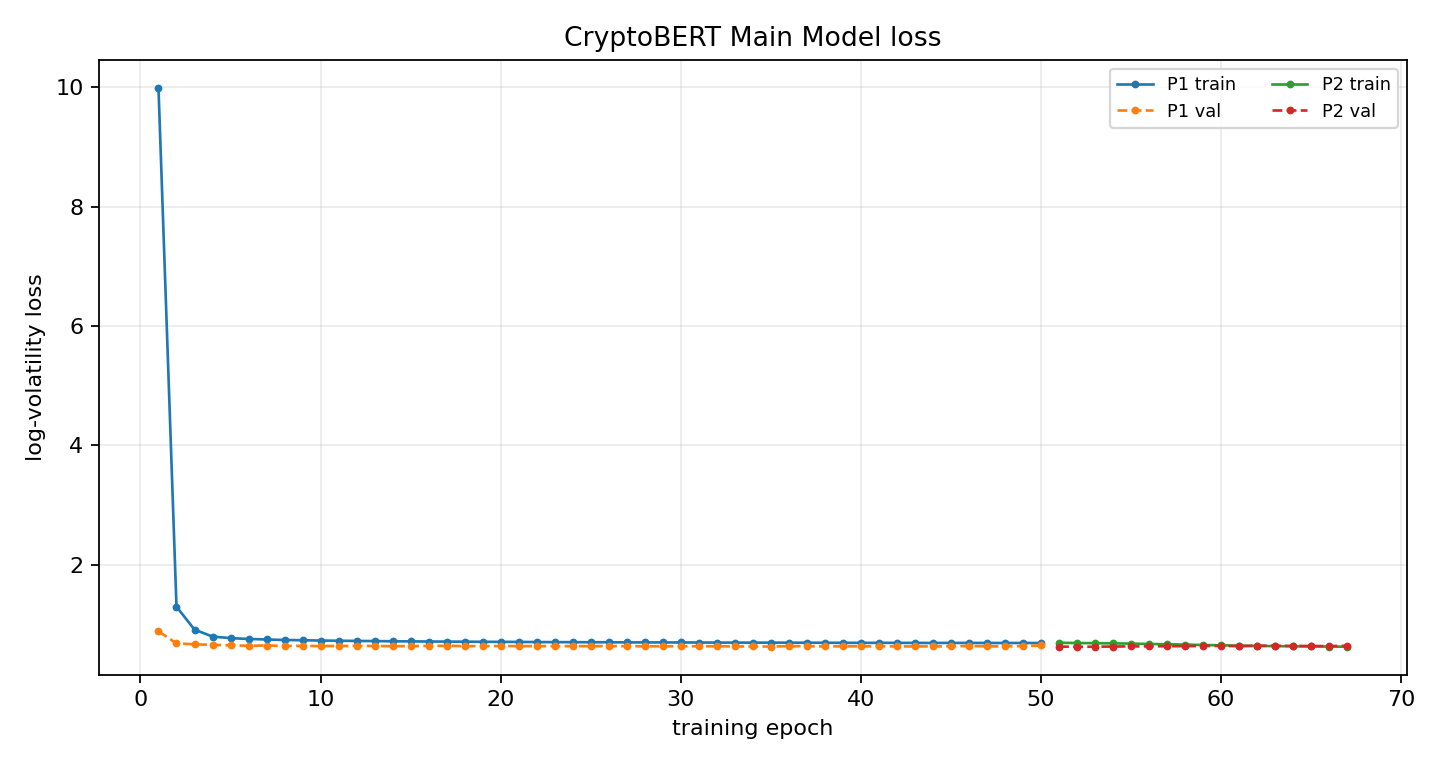

Source data for this figure (header and first rows):
phase, epoch, global_epoch, train_loss, train_primary_loss, val_loss, best_val_loss, patience, lr_news, lr_ts, improved, elapsed_s
P1, 1, 1, 9.994, 9.994, 0.8845, 0.8845, 0, , 0.0001, True, 8.099
P1, 2, 2, 1.297, 1.297, 0.6824, 0.6824, 0, , 0.0001, True, 16.13
P1, 3, 3, 0.9127, 0.9127, 0.6658, 0.6658, 0, , 0.0001, True, 23.95
P1, 4, 4, 0.7961, 0.7961, 0.658, 0.658, 0, , 0.0001, True, 31.97
P1, 5, 5, 0.7699, 0.7699, 0.6493, 0.6493, 0, , 0.0001, True, 39.94
P1, 6, 6, 0.7559, 0.7559, 0.6423, 0.6423, 0, , 0.0001, True, 48.01
P1, 7, 7, 0.7475, 0.7475, 0.6462, 0.6423, 1, , 0.0001, False, 55.95
P1, 8, 8, 0.7386, 0.7386, 0.6387, 0.6387, 0, , 0.0001, True, 63.8
P1, 9, 9, 0.7344, 0.7344, 0.6401, 0.6387, 1, , 0.0001, False, 71.71
P1, 10, 10, 0.7289, 0.7289, 0.6377, 0.6377, 0, , 0.0001, True, 79.84
P1, 11, 11, 0.7261, 0.7261, 0.6372, 0.6372, 0, , 0.0001, True, 87.66
P1, 12, 12, 0.7229, 0.7229, 0.6411, 0.6372, 1, , 0.0001, False, 95.57
P1, 13, 13, 0.7205, 0.7205, 0.6372, 0.6372, 2, , 0.0001, False, 103.6
P1, 14, 14, 0.7172, 0.7172, 0.6351, 0.6351, 0, , 0.0001, True, 111.7
P1, 15, 15, 0.7152, 0.7152, 0.6367, 0.6351, 1, , 0.0001, False, 119.5
P1, 16, 16, 0.7133, 0.7133, 0.6386, 0.6351, 2, , 0.0001, False, 127.4
P1, 17, 17, 0.7116, 0.7116, 0.6415, 0.6351, 3, , 0.0001, False, 135.4
P1, 18, 18, 0.7102, 0.7102, 0.6364, 0.6351, 4, , 0.0001, False, 143.5
P1, 19, 19, 0.7085, 0.7085, 0.6368, 0.6351, 5, , 0.0001, False, 151.6
P1, 20, 20, 0.7072, 0.7072, 0.637, 0.6351, 6, , 0.0001, False, 159.5
P1, 21, 21, 0.7064, 0.7064, 0.6366, 0.6351, 7, , 0.0001, False, 167.7
P1, 22, 22, 0.7041, 0.7041, 0.6362, 0.6351, 8, , 0.0001, False, 175.7
P1, 23, 23, 0.7028, 0.7028, 0.6364, 0.6351, 9, , 0.0001, False, 183.7
P1, 24, 24, 0.7021, 0.7021, 0.6363, 0.6351, 10, , 0.0001, False, 191.8
P1, 25, 25, 0.7013, 0.7013, 0.6353, 0.6351, 11, , 0.0001, False, 199.8
P1, 26, 26, 0.701, 0.701, 0.6377, 0.6351, 12, , 0.0001, False, 207.8
P1, 27, 27, 0.6987, 0.6987, 0.6345, 0.6345, 0, , 0.0001, True, 215.8
P1, 28, 28, 0.6983, 0.6983, 0.6327, 0.6327, 0, , 0.0001, True, 223.9
P1, 29, 29, 0.6978, 0.6978, 0.6337, 0.6327, 1, , 0.0001, False, 231.8
P1, 30, 30, 0.6973, 0.6973, 0.6329, 0.6327, 2, , 0.0001, False, 239.7
P1, 31, 31, 0.6965, 0.6965, 0.6338, 0.6327, 3, , 0.0001, False, 247.9
P1, 32, 32, 0.6949, 0.6949, 0.6338, 0.6327, 4, , 0.0001, False, 256
P1, 33, 33, 0.6947, 0.6947, 0.6308, 0.6308, 0, , 0.0001, True, 263.9
P1, 34, 34, 0.6939, 0.6939, 0.6308, 0.6308, 1, , 0.0001, False, 271.9
P1, 35, 35, 0.6943, 0.6943, 0.6291, 0.6291, 0, , 0.0001, True, 280.1
P1, 36, 36, 0.6936, 0.6936, 0.6354, 0.6291, 1, , 0.0001, False, 288.2
P1, 37, 37, 0.6933, 0.6933, 0.6341, 0.6291, 2, , 0.0001, False, 296.2
P1, 38, 38, 0.6919, 0.6919, 0.6306, 0.6291, 3, , 0.0001, False, 304.1
P1, 39, 39, 0.6918, 0.6918, 0.6339, 0.6291, 4, , 0.0001, False, 312.2
P1, 40, 40, 0.6905, 0.6905, 0.6315, 0.6291, 5, , 0.0001, False, 320.2
P1, 41, 41, 0.6911, 0.6911, 0.6337, 0.6291, 6, , 0.0001, False, 328.3
P1, 42, 42, 0.6908, 0.6908, 0.631, 0.6291, 7, , 0.0001, False, 336.2
P1, 43, 43, 0.69, 0.69, 0.6312, 0.6291, 8, , 0.0001, False, 344.1
P1, 44, 44, 0.6891, 0.6891, 0.6315, 0.6291, 9, , 0.0001, False, 352
P1, 45, 45, 0.6896, 0.6896, 0.633, 0.6291, 10, , 0.0001, False, 359.9
P1, 46, 46, 0.6894, 0.6894, 0.6389, 0.6291, 11, , 0.0001, False, 368.1
P1, 47, 47, 0.6888, 0.6888, 0.6321, 0.6291, 12, , 0.0001, False, 376.2
P1, 48, 48, 0.6885, 0.6885, 0.6346, 0.6291, 13, , 0.0001, False, 384.2
P1, 49, 49, 0.6888, 0.6888, 0.6348, 0.6291, 14, , 0.0001, False, 392.4
P1, 50, 50, 0.6877, 0.6877, 0.6478, 0.6291, 15, , 0.0001, False, 400.4
P2, 1, 51, 0.6915, 0.6915, 0.628, 0.628, 0, 0.0001, 0.0000000000, True, 414.1
P2, 2, 52, 0.6881, 0.6881, 0.6246, 0.6246, 0, 0.0001, 0.0000000000, True, 428.8
P2, 3, 53, 0.6853, 0.6853, 0.6264, 0.6246, 1, 0.0001, 0.0000000000, False, 442.9
P2, 4, 54, 0.682, 0.682, 0.6288, 0.6246, 2, 0.0001, 0.0000000000, False, 457.2
P2, 5, 55, 0.6782, 0.6782, 0.6313, 0.6246, 3, 0.0001, 0.0000000000, False, 471.6
P2, 6, 56, 0.6722, 0.6722, 0.6319, 0.6246, 4, 0.0001, 0.0000000000, False, 485.8
P2, 7, 57, 0.6671, 0.6671, 0.6345, 0.6246, 5, 0.0001, 0.0000000000, False, 499.8
P2, 8, 58, 0.6611, 0.6611, 0.6355, 0.6246, 6, 0.0001, 0.0000000000, False, 513.9
P2, 9, 59, 0.6549, 0.6549, 0.6396, 0.6246, 7, 0.0001, 0.0000000000, False, 528
P2, 10, 60, 0.6494, 0.6494, 0.6394, 0.6246, 8, 0.0001, 0.0000000000, False, 541.9
... 7 more rows
